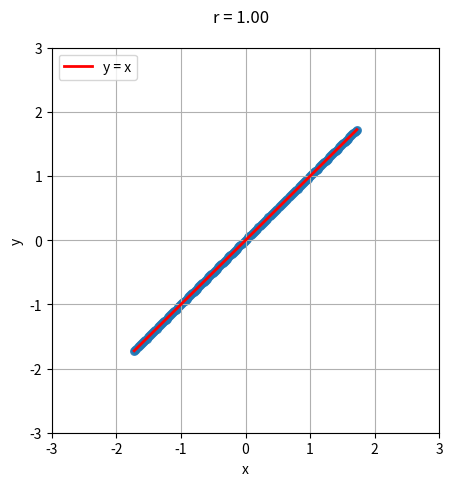

Here is the Python script that generated this plot:
import numpy as np
import matplotlib.pyplot as plt
import matplotlib.animation as animation

np.random.seed(0)

# r from 0 to 1 in steps of 0.01
r_values = np.arange(0.0, 1.01, 0.01)
n_points = 200  # more points = more numerical precision

# Shared x (standardized)
x = np.linspace(-3, 3, n_points)
x = (x - np.mean(x)) / np.std(x)

# Prepare figure
fig, ax = plt.subplots(figsize=(5, 5))
scat = ax.scatter([], [], s=30, alpha=0.8)
ref_line, = ax.plot(x, x, color="red", lw=2, label="y = x")
text = ax.text(-0.5, 3.4, "", fontsize=12)

ax.set_xlim(-3, 3)
ax.set_ylim(-3, 3)
ax.set_xlabel("x")
ax.set_ylabel("y")
ax.grid(True)
ax.legend(loc="upper left")

def make_orthonormal_z(x, rng):
    """Produce a z orthogonal to x, mean 0, std 1."""
    z_raw = rng.normal(size=x.shape)
    proj = (np.dot(x, z_raw) / np.dot(x, x)) * x
    z = z_raw - proj
    z -= np.mean(z)
    std = np.std(z)
    if std == 0:
        raise RuntimeError("Generated orthogonal component has zero std; try increasing n_points.")
    return z / std

# Pre-generate orthonormal z vectors for deterministic frames
rng = np.random.default_rng(0)
zs = [make_orthonormal_z(x, rng) for _ in r_values]

def update(frame):
    r = r_values[frame]
    z = zs[frame]
    y = r * x + np.sqrt(max(0.0, 1 - r**2)) * z
    coords = np.column_stack((x, y))
    scat.set_offsets(coords)
    text.set_text(f"r = {r:.2f}")
    return scat, text

# 10× faster: 0.05 s per frame  → interval=50 ms, fps=20
ani = animation.FuncAnimation(fig, update, frames=len(r_values), interval=50, blit=False, repeat=False)
ani.save("correlation_progression_exact_r_fast.gif", writer="pillow", fps=20)

plt.close()
print("✅ Saved correlation_progression_exact_r.gif")
